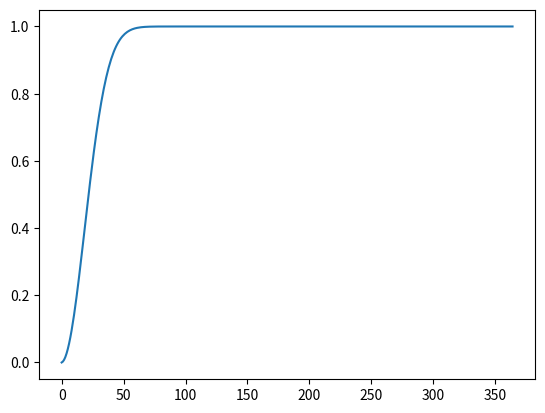

Source code (Python):
# -*- coding: utf-8 -*-
"""
Created on Sun Oct 14 18:05:04 2018

@author: USP
"""

import matplotlib.pyplot as plt

def bday_prob(n):
    prob = 1.0
    for i in range(1,n):
        prob *= (365 - i)/365

    return (1. - prob)

probs = []
for i in range(1,366):
    probs.append(bday_prob(i))

plt.plot(probs)
plt.show()